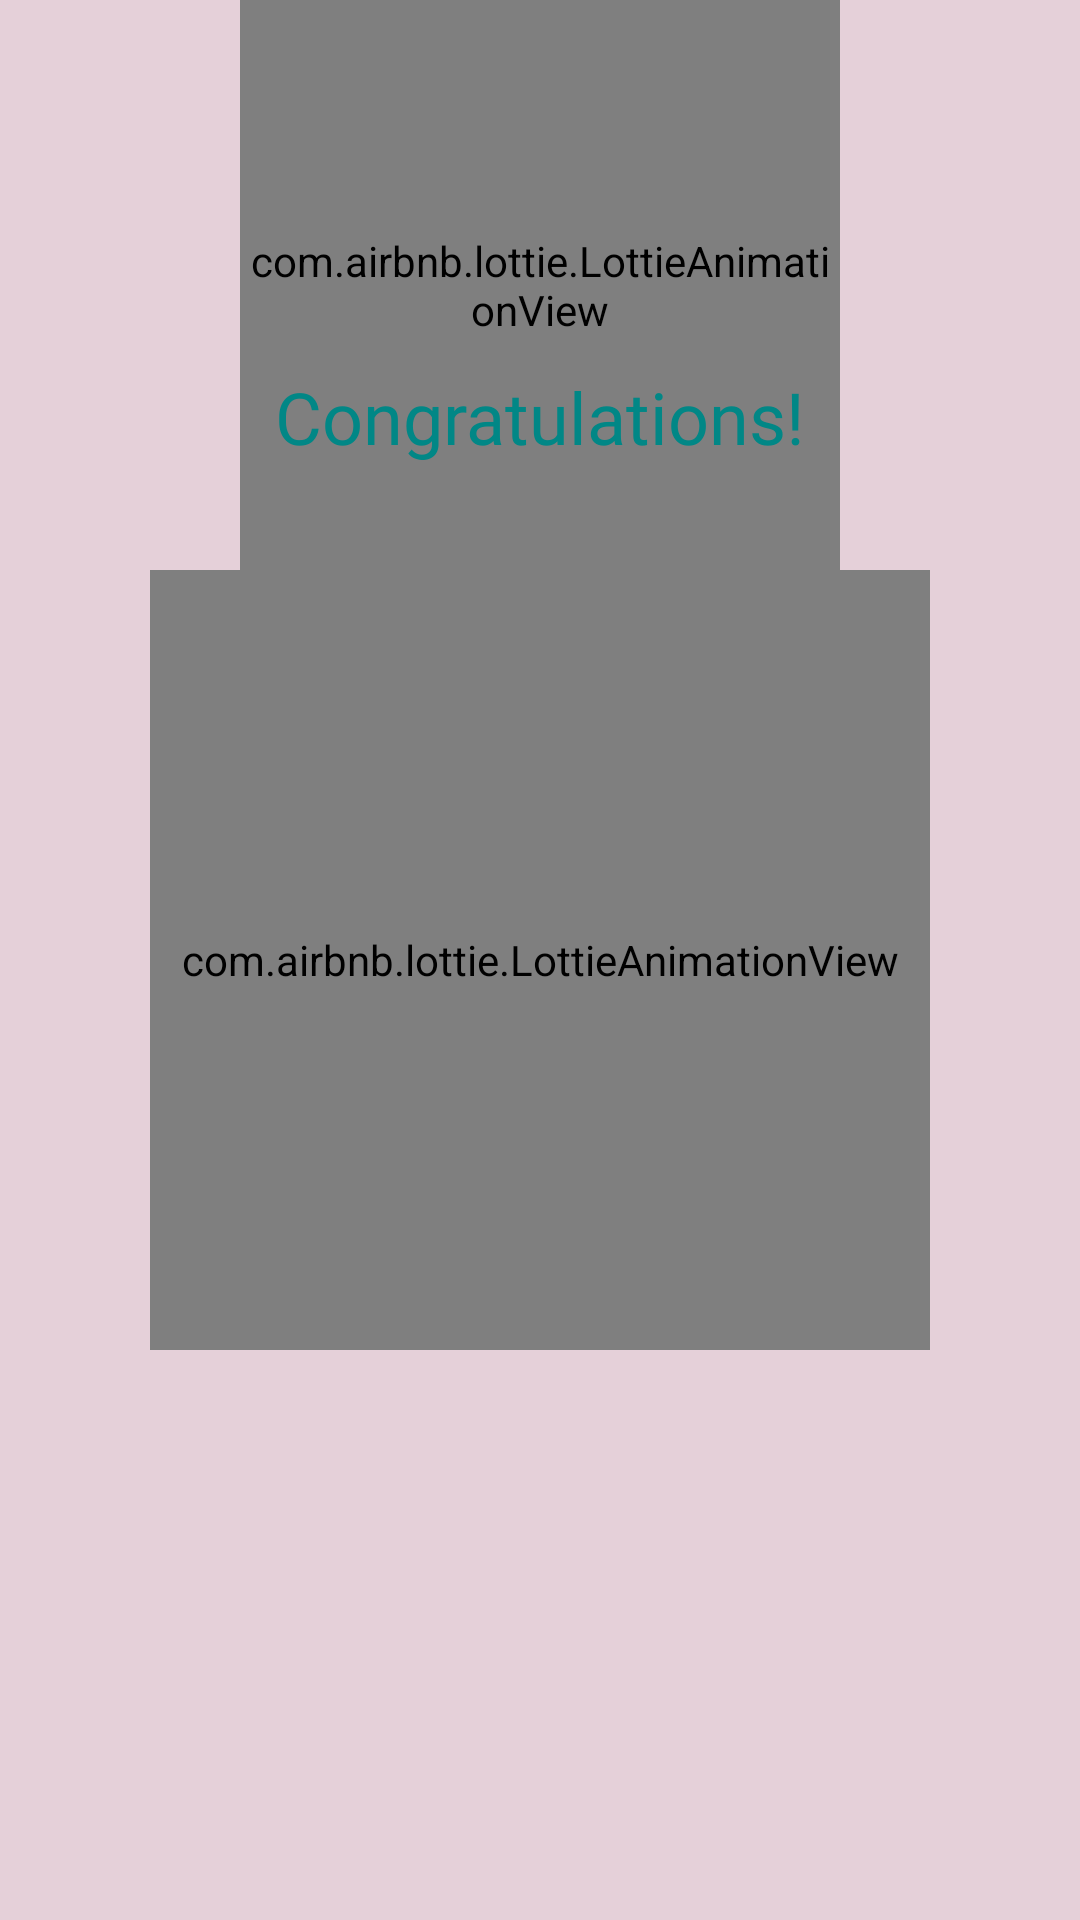

Android layout source for this screen:
<!-- AndroidManifest.xml: application theme Theme.MindReader -->
<!-- res/layout/activity_fourth.xml -->
<?xml version="1.0" encoding="utf-8"?>
<RelativeLayout xmlns:android="http://schemas.android.com/apk/res/android"
    xmlns:app="http://schemas.android.com/apk/res-auto"
    xmlns:tools="http://schemas.android.com/tools"
    android:layout_width="match_parent"
    android:layout_height="match_parent"
    android:id="@+id/root"
    android:background="#C4DDC2CE"
    android:orientation="vertical"
    tools:context=".FourthActivity">

    <com.airbnb.lottie.LottieAnimationView
        android:layout_width="200dp"
        android:layout_height="200dp"
        android:layout_centerHorizontal="true"
        android:layout_above="@+id/lottieAnimation"
        app:lottie_autoPlay="true"
        app:lottie_loop="true"
        app:lottie_rawRes="@raw/congratulations"/>


    <TextView
        android:id="@+id/congrats"
        android:layout_width="wrap_content"
        android:layout_height="wrap_content"
        android:layout_above="@+id/lottieAnimation"
        android:layout_centerHorizontal="true"
        android:fontFamily="@font/bold"
        android:text="Congratulations!"
        android:paddingBottom="@dimen/letter_margin"
        android:textColor="@color/teal_700"
        android:textSize="24sp" />

    <com.airbnb.lottie.LottieAnimationView
        android:id="@+id/lottieAnimation"
        android:layout_width="260dp"
        android:layout_height="260dp"
        android:layout_centerInParent="true"
        app:lottie_autoPlay="true"
        app:lottie_rawRes="@raw/surprise_gift_box">

    </com.airbnb.lottie.LottieAnimationView>














    <TextView
        android:id="@+id/showingText"
        android:layout_width="wrap_content"
        android:layout_height="wrap_content"
        android:layout_centerInParent="true"
        android:fontFamily="@font/bold"
        android:text=""
        android:textColor="@color/teal_700"
        android:textSize="20sp" />

</RelativeLayout>
<!-- resources referenced by this layout -->
<resources>
  <color name="teal_700">#FF018786</color>
  <dimen name="letter_margin">35dp</dimen>
  <dimen name="letter_margin2">15dp</dimen>
  <style name="Theme.MindReader" parent="Theme.MaterialComponents.DayNight.NoActionBar">
          
          <item name="colorPrimary">@color/purple_500</item>
          <item name="colorPrimaryVariant">@color/purple_700</item>
          <item name="colorOnPrimary">@color/white</item>
          
          <item name="colorSecondary">@color/teal_200</item>
          <item name="colorSecondaryVariant">@color/actionBar</item>
          <item name="colorOnSecondary">@color/black</item>
          
          <item name="android:statusBarColor">?attr/colorSecondaryVariant</item>
          
          <item name="android:windowAnimationStyle">@style/customActivityAnimation</item>
      </style>
  <color name="purple_500">#FF6200EE</color>
  <color name="purple_700">#FF3700B3</color>
  <color name="white">#FFFFFFFF</color>
  <color name="teal_200">#FF03DAC5</color>
  <color name="actionBar">#C4BEA7B1</color>
  <color name="black">#FF000000</color>
  <style name="customActivityAnimation" parent="Theme.MaterialComponents.DayNight.NoActionBar">
          <item name="android:activityOpenEnterAnimation">@anim/slide_in_right</item>
          <item name="android:activityOpenExitAnimation">@anim/slide_out_left</item>
          <item name="android:activityCloseEnterAnimation">@anim/slide_in_left</item>
          <item name="android:activityCloseExitAnimation">@anim/slide_out_right</item>
      </style>
</resources>
